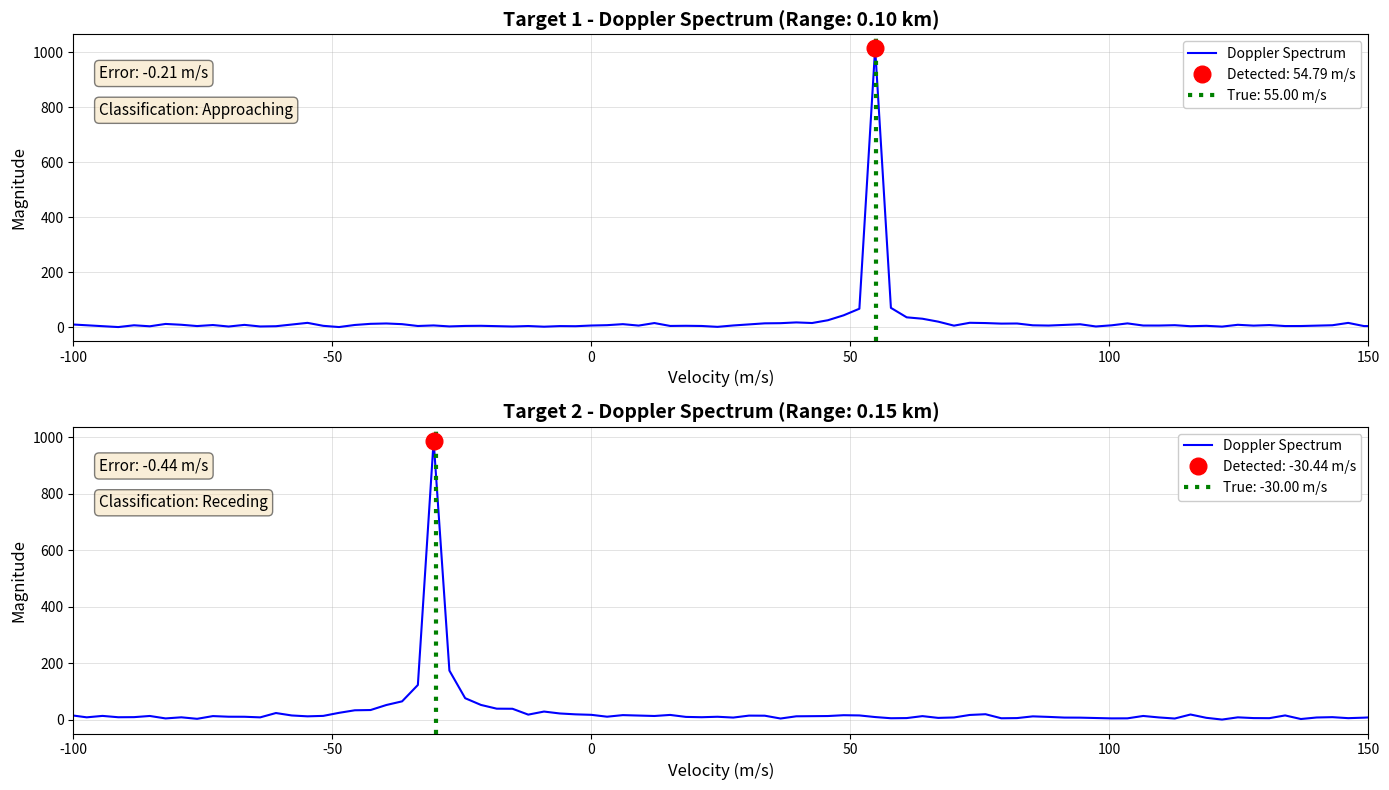

The matplotlib source for this figure: (Note: this script raises an exception after producing the figure.)
import numpy as np
import matplotlib.pyplot as plt
from scipy import signal

# ============================================================================
# PART C: VELOCITY ESTIMATION USING DOPPLER ANALYSIS
# ============================================================================

# Parameters from Part A (AUTOMOTIVE – UNIFIED)
c = 3e8                     # Speed of light (m/s)
fc = 77e9                   # Carrier frequency (77 GHz)
PRI = 5e-6                  # Pulse Repetition Interval (5 microseconds)
PRF = 1 / PRI               # Pulse Repetition Frequency
fs = 1 / 0.5e-9             # Sampling frequency (2 GHz)
pulse_width = 4e-9          # Pulse duration (4 ns)
bandwidth = 10e6            # (Kept but NOT used – no chirp)
N_pulses = 128              # Number of pulses

# Target parameters (AUTOMOTIVE SCENARIO)
targets = {
    'Target 1': {'range': 100.0, 'velocity': 55.0},
    'Target 2': {'range': 150.0, 'velocity': -30.0}
}

# SNR in dB
SNR_dB = -15

print("=" * 70)
print("PART C: VELOCITY ESTIMATION USING DOPPLER ANALYSIS")
print("=" * 70)
print(f"Carrier Frequency: {fc/1e9:.1f} GHz")
print(f"PRI: {PRI*1e6:.1f} μs")
print(f"PRF: {PRF/1e3:.1f} kHz")
print(f"Number of Pulses: {N_pulses}")
print()

# ============================================================================
# GENERATE TRANSMITTED PULSE (RECTANGULAR – SAME AS PART A)
# ============================================================================

t_pulse = np.arange(0, pulse_width, 1/fs)
transmitted_pulse = np.ones(len(t_pulse), dtype=complex)

# Time vector for one PRI
t_pri = np.arange(0, PRI, 1/fs)
range_axis = t_pri * c / 2

# ============================================================================
# GENERATE MULTI-PULSE RECEIVED SIGNAL
# ============================================================================

received_signal_matrix = np.zeros((N_pulses, len(t_pri)), dtype=complex)

for pulse_idx in range(N_pulses):
    for target_name, params in targets.items():
        R = params['range']
        v = params['velocity']

        tau = 2 * R / c
        delay_samples = int(tau * fs)

        fd = 2 * v * fc / c
        doppler_phase = 2 * np.pi * fd * pulse_idx * PRI

        if delay_samples + len(t_pulse) < len(t_pri):
            echo = transmitted_pulse * np.exp(
                1j * 2 * np.pi * fd * t_pulse
            ) * np.exp(1j * doppler_phase)

            received_signal_matrix[pulse_idx,
                delay_samples:delay_samples + len(echo)] += echo

    signal_power = np.mean(np.abs(received_signal_matrix[pulse_idx])**2)
    noise_power = signal_power / (10**(SNR_dB/10))
    noise = np.sqrt(noise_power/2) * (
        np.random.randn(len(t_pri)) +
        1j * np.random.randn(len(t_pri))
    )
    received_signal_matrix[pulse_idx] += noise

# ============================================================================
# PERFORM MATCHED FILTERING FOR ALL PULSES
# ============================================================================

print("Performing matched filtering for all pulses...")

mf_output_matrix = np.zeros((N_pulses, len(t_pri)), dtype=complex)

for pulse_idx in range(N_pulses):
    mf_output_matrix[pulse_idx] = signal.correlate(
        received_signal_matrix[pulse_idx],
        transmitted_pulse,
        mode='same'
    )

# ============================================================================
# DETECT TARGET RANGE BINS
# ============================================================================

print("Detecting target ranges...")

mf_magnitude = np.abs(mf_output_matrix[0])
threshold = 0.5 * np.max(mf_magnitude)

peaks, _ = signal.find_peaks(
    mf_magnitude,
    height=threshold,
    distance=int(pulse_width * fs)
)

detected_ranges = range_axis[peaks]

print(f"\nDetected {len(peaks)} targets at ranges:")
for i, r in enumerate(detected_ranges):
    print(f"  Target {i+1}: {r:.2f} m (Range bin: {peaks[i]})")

# ============================================================================
# DOPPLER ANALYSIS FOR EACH DETECTED TARGET (VISUALIZATION UPDATE)
# ============================================================================

print("\n" + "=" * 70)
print("DOPPLER FREQUENCY ANALYSIS")
print("=" * 70)

doppler_freq_axis = np.fft.fftshift(np.fft.fftfreq(N_pulses, PRI))
velocity_axis = (doppler_freq_axis * c) / (2 * fc)

detected_velocities = []
velocity_errors = []
target_classifications = []

# Increase figure size to match the wide look of the screenshot
fig, axes = plt.subplots(len(peaks), 1, figsize=(14, 8))
if len(peaks) == 1:
    axes = [axes]

# Properties for the text boxes (Beige background)
box_props = dict(boxstyle='round', facecolor='wheat', alpha=0.5)

for idx, peak_idx in enumerate(peaks):
    slow_time_signal = mf_output_matrix[:, peak_idx]

    doppler_spectrum = np.fft.fftshift(
        np.fft.fft(slow_time_signal, N_pulses)
    )

    doppler_magnitude = np.abs(doppler_spectrum)
    peak_doppler_idx = np.argmax(doppler_magnitude)

    detected_velocity = velocity_axis[peak_doppler_idx]
    detected_velocities.append(detected_velocity)

    # Note: This assumes peaks are found in the same order as targets dict
    true_velocity = list(targets.values())[idx]['velocity']
    velocity_error = detected_velocity - true_velocity
    velocity_errors.append(velocity_error)

    classification = (
        "Approaching" if detected_velocity > 0 else
        "Receding" if detected_velocity < 0 else
        "Stationary"
    )
    target_classifications.append(classification)

    ax = axes[idx]
    
    # 1. Plot the Doppler Spectrum Line (Blue)
    ax.plot(velocity_axis, doppler_magnitude, color='blue', linewidth=1.5, label='Doppler Spectrum')
    
    # 2. Plot the Detected Peak (Red Dot)
    ax.plot(detected_velocity, doppler_magnitude[peak_doppler_idx], 'ro', markersize=12, 
            label=f'Detected: {detected_velocity:.2f} m/s', zorder=5)
    
    # 3. Plot the True Velocity (Green Dotted Line)
    ax.axvline(x=true_velocity, color='green', linestyle=':', linewidth=3, 
               label=f'True: {true_velocity:.2f} m/s', zorder=4)

    # 4. Title Styling (Bold, with Range in km)
    range_km = detected_ranges[idx] / 1000.0  # Convert m to km for the title style
    ax.set_title(f"Target {idx+1} - Doppler Spectrum (Range: {range_km:.2f} km)", 
                 fontsize=14, fontweight='bold')
    
    # 5. Text Boxes for Error and Classification
    # Error Box (Top Left, higher)
    ax.text(0.02, 0.90, f"Error: {velocity_error:.2f} m/s", transform=ax.transAxes, 
            fontsize=11, verticalalignment='top', bbox=box_props)
    
    # Classification Box (Top Left, lower)
    ax.text(0.02, 0.78, f"Classification: {classification}", transform=ax.transAxes, 
            fontsize=11, verticalalignment='top', bbox=box_props)

    # 6. Labels and Grid
    ax.set_xlabel("Velocity (m/s)", fontsize=12)
    ax.set_ylabel("Magnitude", fontsize=12)
    ax.grid(True, which='both', linestyle='-', linewidth=0.5, alpha=0.5)
    ax.set_xlim(-100, 150)
    
    # 7. Legend (Upper Right)
    ax.legend(loc='upper right', framealpha=1, fancybox=True, fontsize=10)

plt.tight_layout()
plt.savefig("./Q3/Velocity_Estimation_using_Doppler_Analysis.png")
plt.show()

print("\n" + "=" * 70)
print("DOPPLER ANALYSIS COMPLETE")
print("=" * 70)
